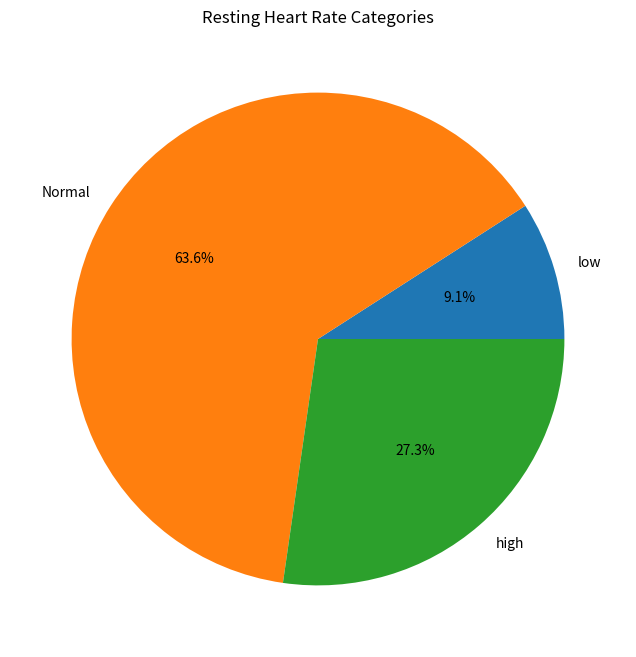

Generate this figure with matplotlib:
import numpy as np
import matplotlib.pyplot as plt

heart_rates	=[72,60,126,85,90,59,76,131,88,121,64]
#calculate and print the average heart rate from the list of heart rate measurements.
average_heart_rate = np.mean(heart_rates)
print(f"The average heart rate is {average_heart_rate:.2f} bpm.")
# resting heart rate categories: low (<60 bpm), normal (60-120 bpm), and high (>120 bpm). Count the number of patients in each category based on the input list of heart rates and print the results.
resting_heart_rate_categories = {"low": 0, "Normal": 0, "high": 0}
for hr in heart_rates: 
    if hr < 60: 
        resting_heart_rate_categories["low"] += 1
    elif 60 <= hr <= 120: 
        resting_heart_rate_categories["Normal"] += 1
    else: 
        resting_heart_rate_categories["high"] += 1

# print the number of patients in each heart rate category
for category, count in resting_heart_rate_categories.items():
    print(f"{category}: {count} patients")

# create a pie chart to visualize the distribution of patients in each heart rate category using matplotlib. Label the chart with the category names and percentages, and give the chart a title "Resting Heart Rate Categories".
plt.figure(figsize=(8, 8))
plt.pie(resting_heart_rate_categories.values(), labels=resting_heart_rate_categories.keys(), autopct='%1.1f%%')
plt.title('Resting Heart Rate Categories')
plt.show()
